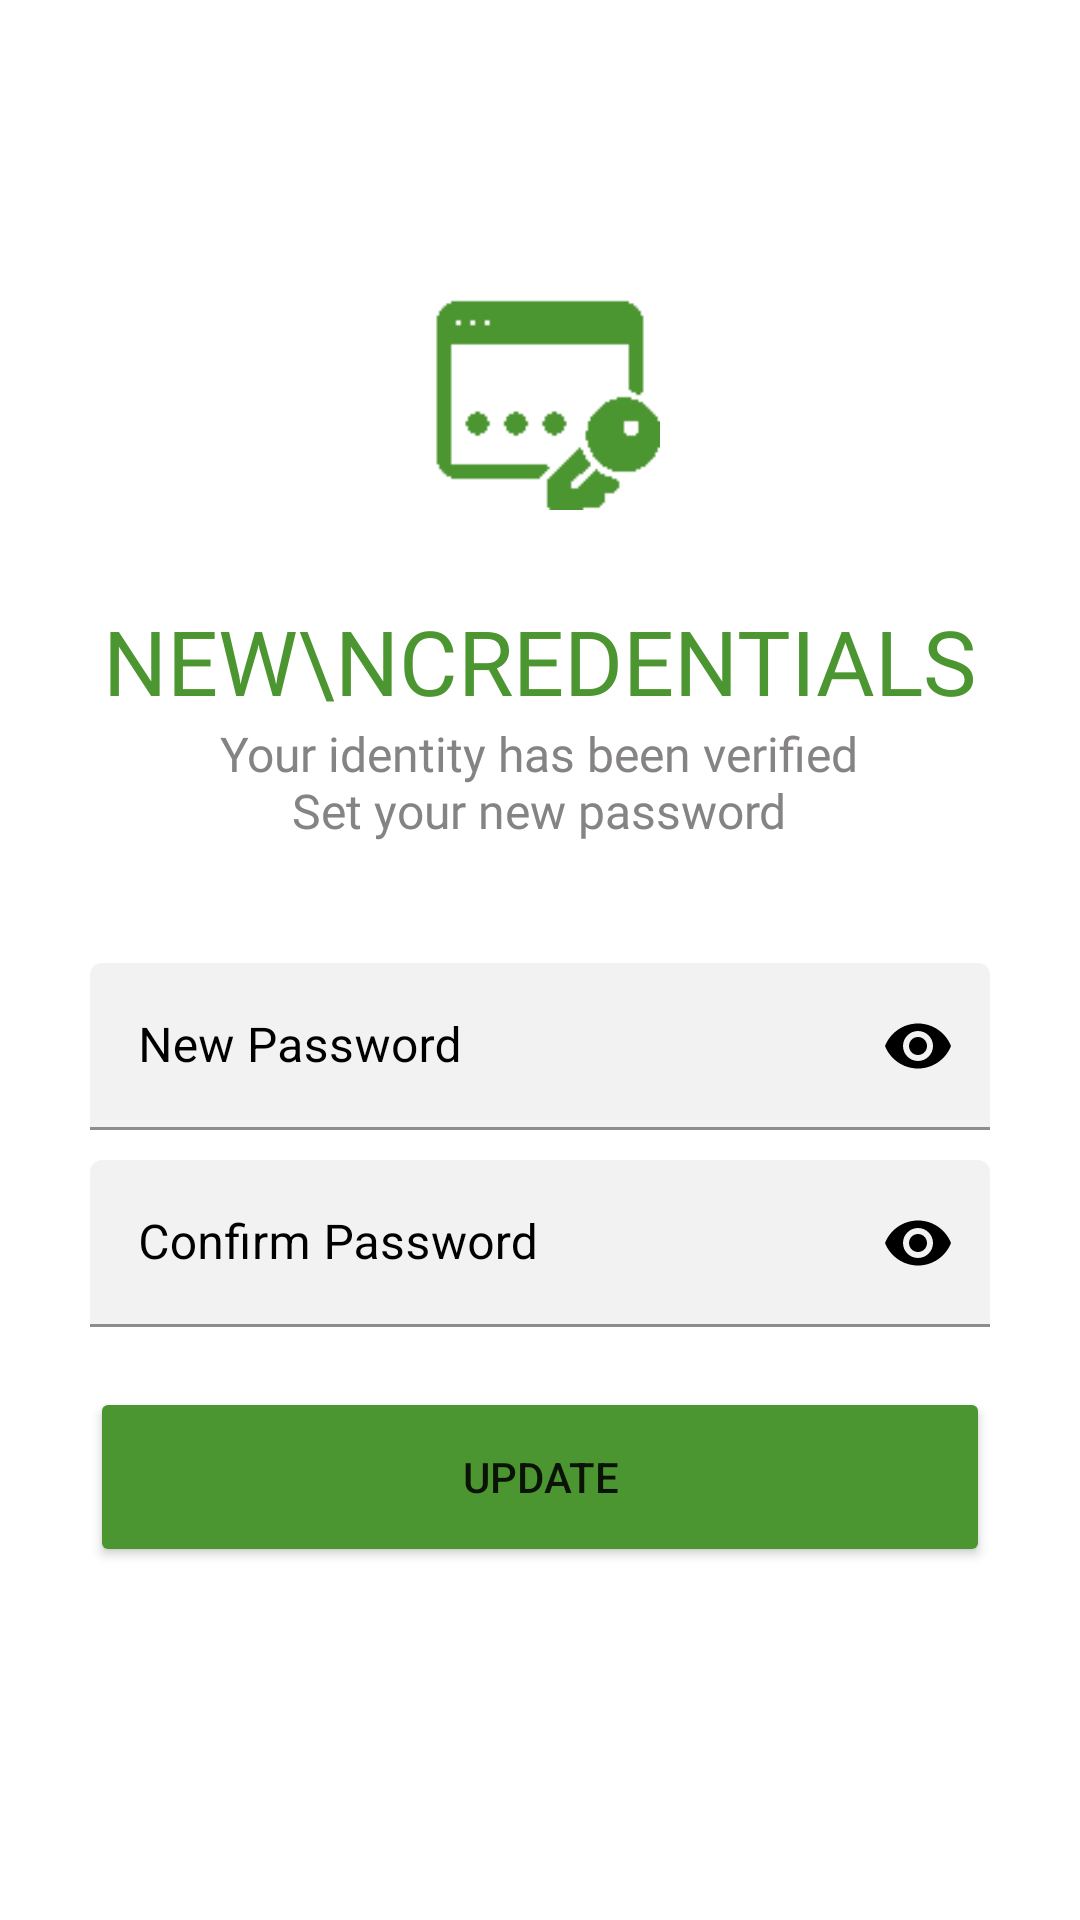

Reconstruct the res/layout file that produces this screen, plus the resources it refers to.
<!-- AndroidManifest.xml: application theme Theme.BankingApp -->
<!-- res/layout/activity_set_new_password.xml -->
<?xml version="1.0" encoding="utf-8"?>
<ScrollView xmlns:android="http://schemas.android.com/apk/res/android"
    xmlns:app="http://schemas.android.com/apk/res-auto"
    xmlns:tools="http://schemas.android.com/tools"
    android:layout_width="match_parent"
    android:layout_height="match_parent"
    android:background="@color/white"
    android:padding="30dp"
    tools:context=".SetNewPassword">

    <LinearLayout
        android:layout_width="match_parent"
        android:layout_height="wrap_content"
        android:orientation="vertical">


        <ImageView
            android:layout_width="wrap_content"
            android:layout_height="wrap_content"
            android:onClick="goToHomeFromSetNewPassword"
            android:padding="5dp"
            android:src="@drawable/ic_baseline_close_24"
            app:tint="@color/black" />


        <ImageView
            android:id="@+id/set_new_password_icon"
            android:layout_width="80dp"
            android:layout_height="80dp"
            android:layout_gravity="center"
            android:layout_marginTop="50dp"
            android:src="@drawable/update_new_password_icon" />


        <TextView
            android:id="@+id/set_new_password_title"
            android:layout_width="wrap_content"
            android:layout_height="wrap_content"
            android:layout_gravity="center"
            android:layout_marginTop="30dp"
            android:fontFamily="@font/poppins_semibold"
            android:gravity="center"
            android:text="NEW\nCREDENTIALS"
            android:textAlignment="center"
            android:textAllCaps="true"
            android:textColor="@color/green"
            android:textSize="30sp" />


        <TextView
            android:id="@+id/set_new_password_description"
            android:layout_width="wrap_content"
            android:layout_height="wrap_content"
            android:layout_gravity="center"
            android:fontFamily="@font/poppins"
            android:gravity="center"
            android:text="@string/new_credentials_detail"
            android:textAlignment="center"
            android:textColor="@color/gray"
            android:textSize="16sp" />


        <RelativeLayout
            android:layout_width="match_parent"
            android:layout_height="wrap_content">


            <com.google.android.material.textfield.TextInputLayout
                android:id="@+id/new_password"
                style="@style/Widget.MaterialComponents.TextInputLayout.FilledBox"
                android:layout_width="match_parent"
                android:layout_height="wrap_content"
                android:layout_marginTop="40dp"
                android:hint="New Password"
                android:textColorHint="@color/black"
                app:boxBackgroundColor="@color/newlightwhite"
                app:boxStrokeColor="@color/black"
                app:boxStrokeWidthFocused="2dp"
                app:endIconMode="password_toggle"
                app:endIconTint="@color/black"
                app:startIconDrawable="@drawable/ic_baseline_lock_24"
                app:startIconTint="@color/black">


                <com.google.android.material.textfield.TextInputEditText
                    android:layout_width="match_parent"
                    android:layout_height="wrap_content"
                    android:inputType="textPassword" />


            </com.google.android.material.textfield.TextInputLayout>


            <com.google.android.material.textfield.TextInputLayout
                android:id="@+id/confirm_password"
                style="@style/Widget.MaterialComponents.TextInputLayout.FilledBox"
                android:layout_width="match_parent"
                android:layout_height="wrap_content"
                android:layout_below="@id/new_password"
                android:layout_marginTop="10dp"
                android:hint="Confirm Password"
                android:textColorHint="@color/black"
                app:boxBackgroundColor="@color/newlightwhite"
                app:boxStrokeColor="@color/black"
                app:boxStrokeWidthFocused="2dp"
                app:endIconMode="password_toggle"
                app:endIconTint="@color/black"
                app:startIconDrawable="@drawable/ic_baseline_lock_24"
                app:startIconTint="@color/black">


                <com.google.android.material.textfield.TextInputEditText
                    android:layout_width="match_parent"
                    android:layout_height="wrap_content"
                    android:inputType="textPassword" />


            </com.google.android.material.textfield.TextInputLayout>


            <Button
                android:id="@+id/set_new_password_btn"
                android:layout_width="match_parent"
                android:layout_height="60dp"
                android:layout_below="@id/confirm_password"
                android:layout_marginTop="20dp"
                android:backgroundTint="@color/green"
                android:onClick="setNewPasswordBtn"
                android:text="Update"
                app:cornerRadius="10dp"/>


        </RelativeLayout>


    </LinearLayout>


</ScrollView>
<!-- resources referenced by this layout -->
<resources>
  <color name="black">#FF000000</color>
  <color name="gray">#858383</color>
  <color name="green">#4c9632</color>
  <color name="newlightwhite">#CBEFEFEF</color>
  <color name="white">#FFFFFFFF</color>
  <!-- drawable update_new_password_icon: png bitmap (drawable-v24, 928 bytes) -->
  <string name="new_credentials_detail">Your identity has been verified\nSet your new password</string>
  <style name="Theme.BankingApp" parent="Theme.MaterialComponents.DayNight.NoActionBar">
          
          <item name="colorPrimary">#137335</item>
          <item name="colorPrimaryVariant">#245734</item>
          <item name="colorOnPrimary">@color/white</item>
          
          <item name="colorSecondary">#8bc032</item>
          <item name="colorSecondaryVariant">#78bc27</item>
          <item name="colorOnSecondary">@color/black</item>
          
          <item name="android:statusBarColor">#121212</item>
          
      </style>
</resources>
